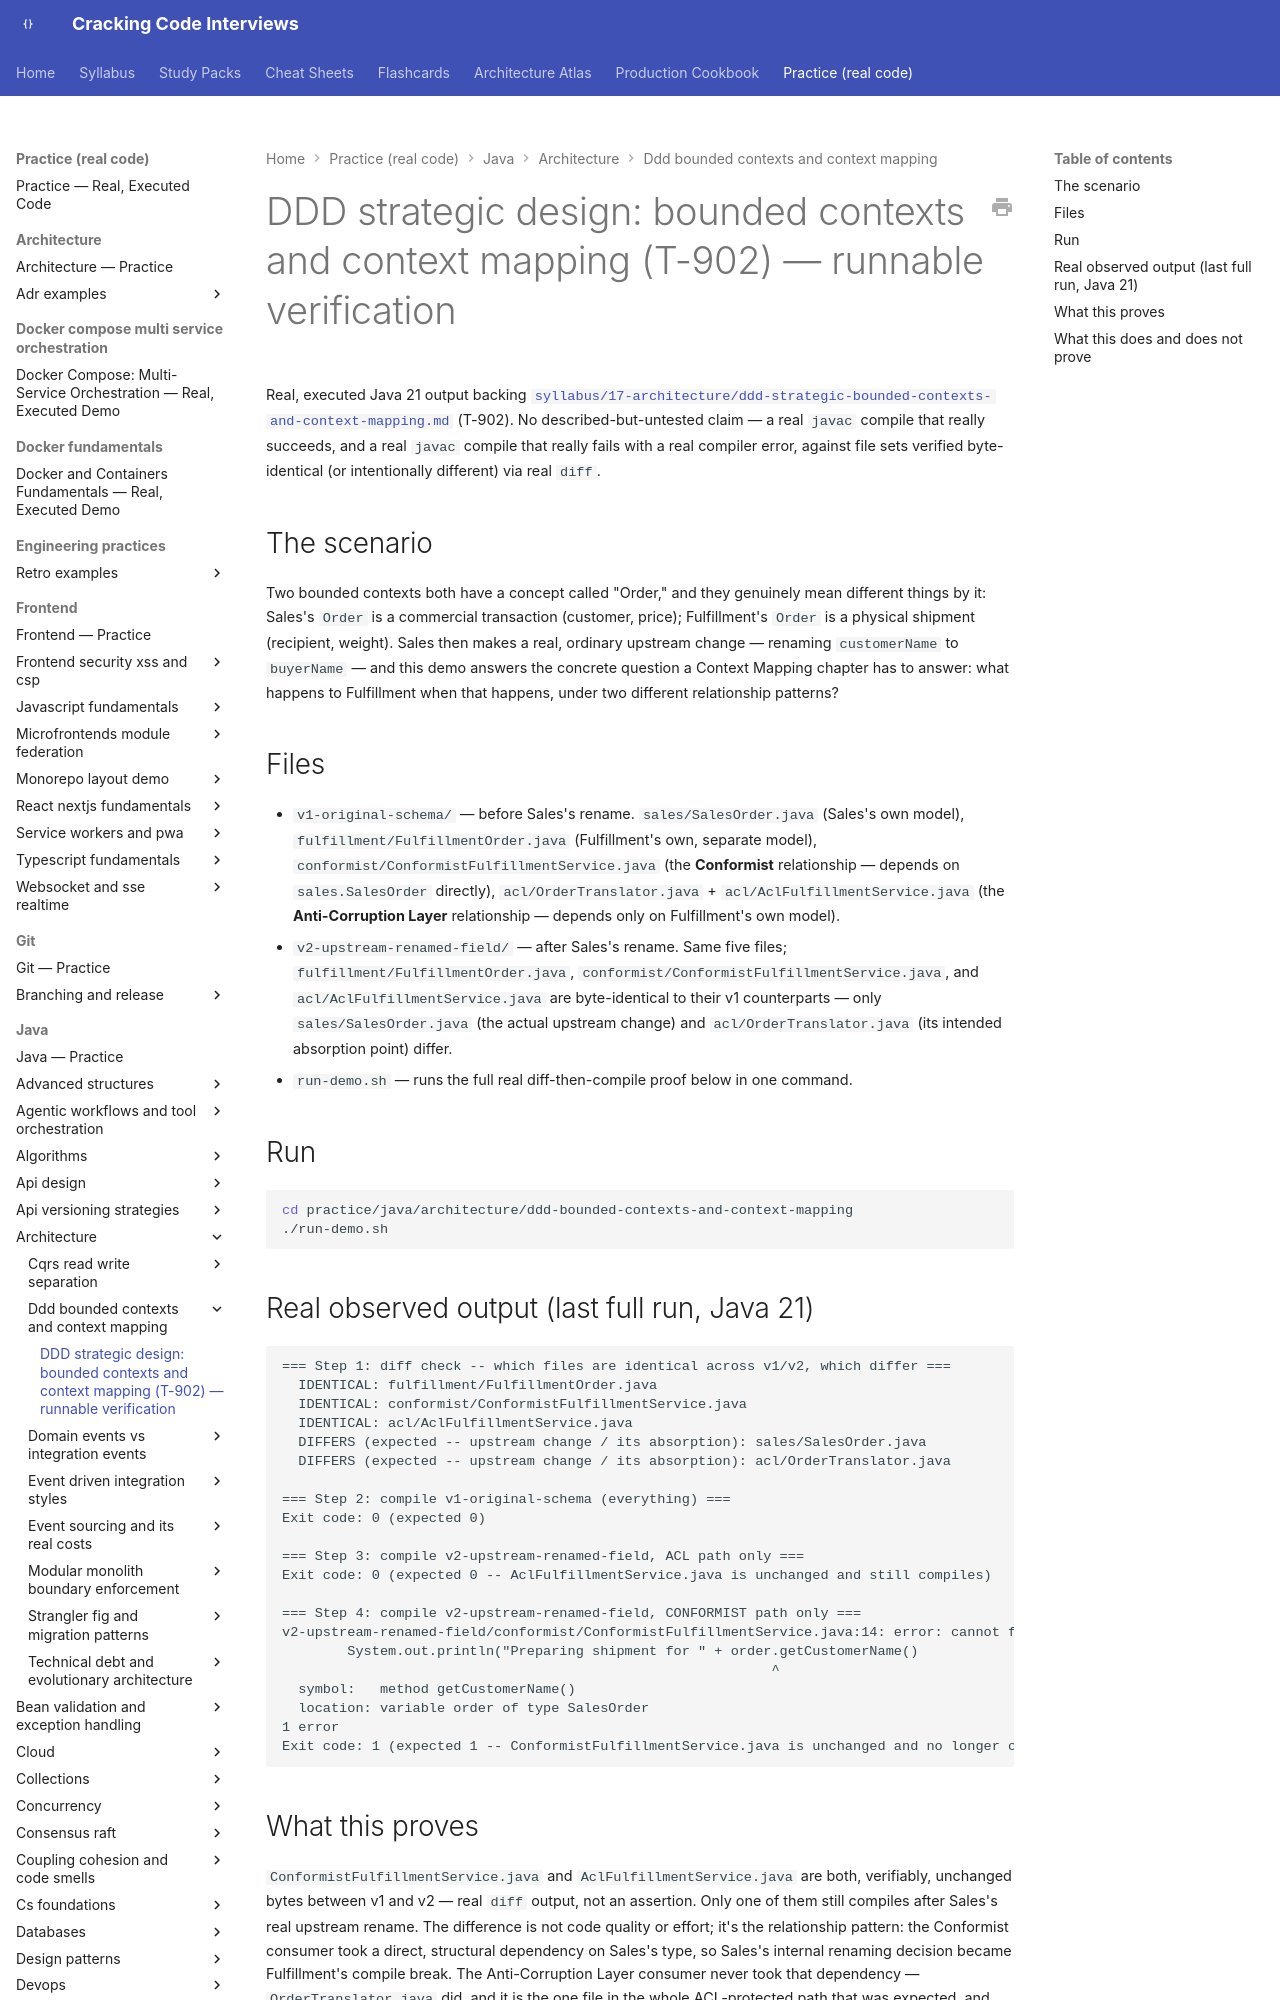

repository: JuanMelendres/cracking-code-interviews · page: practice/java/architecture/ddd-bounded-contexts-and-context-mapping/index.html · generator: mkdocs

# DDD strategic design: bounded contexts and context mapping (T-902) — runnable verification

Real, executed Java 21 output backing
[`syllabus/17-architecture/ddd-strategic-bounded-contexts-and-context-mapping.md`](../../../../syllabus/17-architecture/ddd-strategic-bounded-contexts-and-context-mapping.md)
(T-902). No described-but-untested claim — a real `javac` compile that really
succeeds, and a real `javac` compile that really fails with a real compiler error,
against file sets verified byte-identical (or intentionally different) via real `diff`.

## The scenario

Two bounded contexts both have a concept called "Order," and they genuinely mean
different things by it: Sales's `Order` is a commercial transaction (customer, price);
Fulfillment's `Order` is a physical shipment (recipient, weight). Sales then makes a
real, ordinary upstream change — renaming `customerName` to `buyerName` — and this
demo answers the concrete question a Context Mapping chapter has to answer: what
happens to Fulfillment when that happens, under two different relationship patterns?
